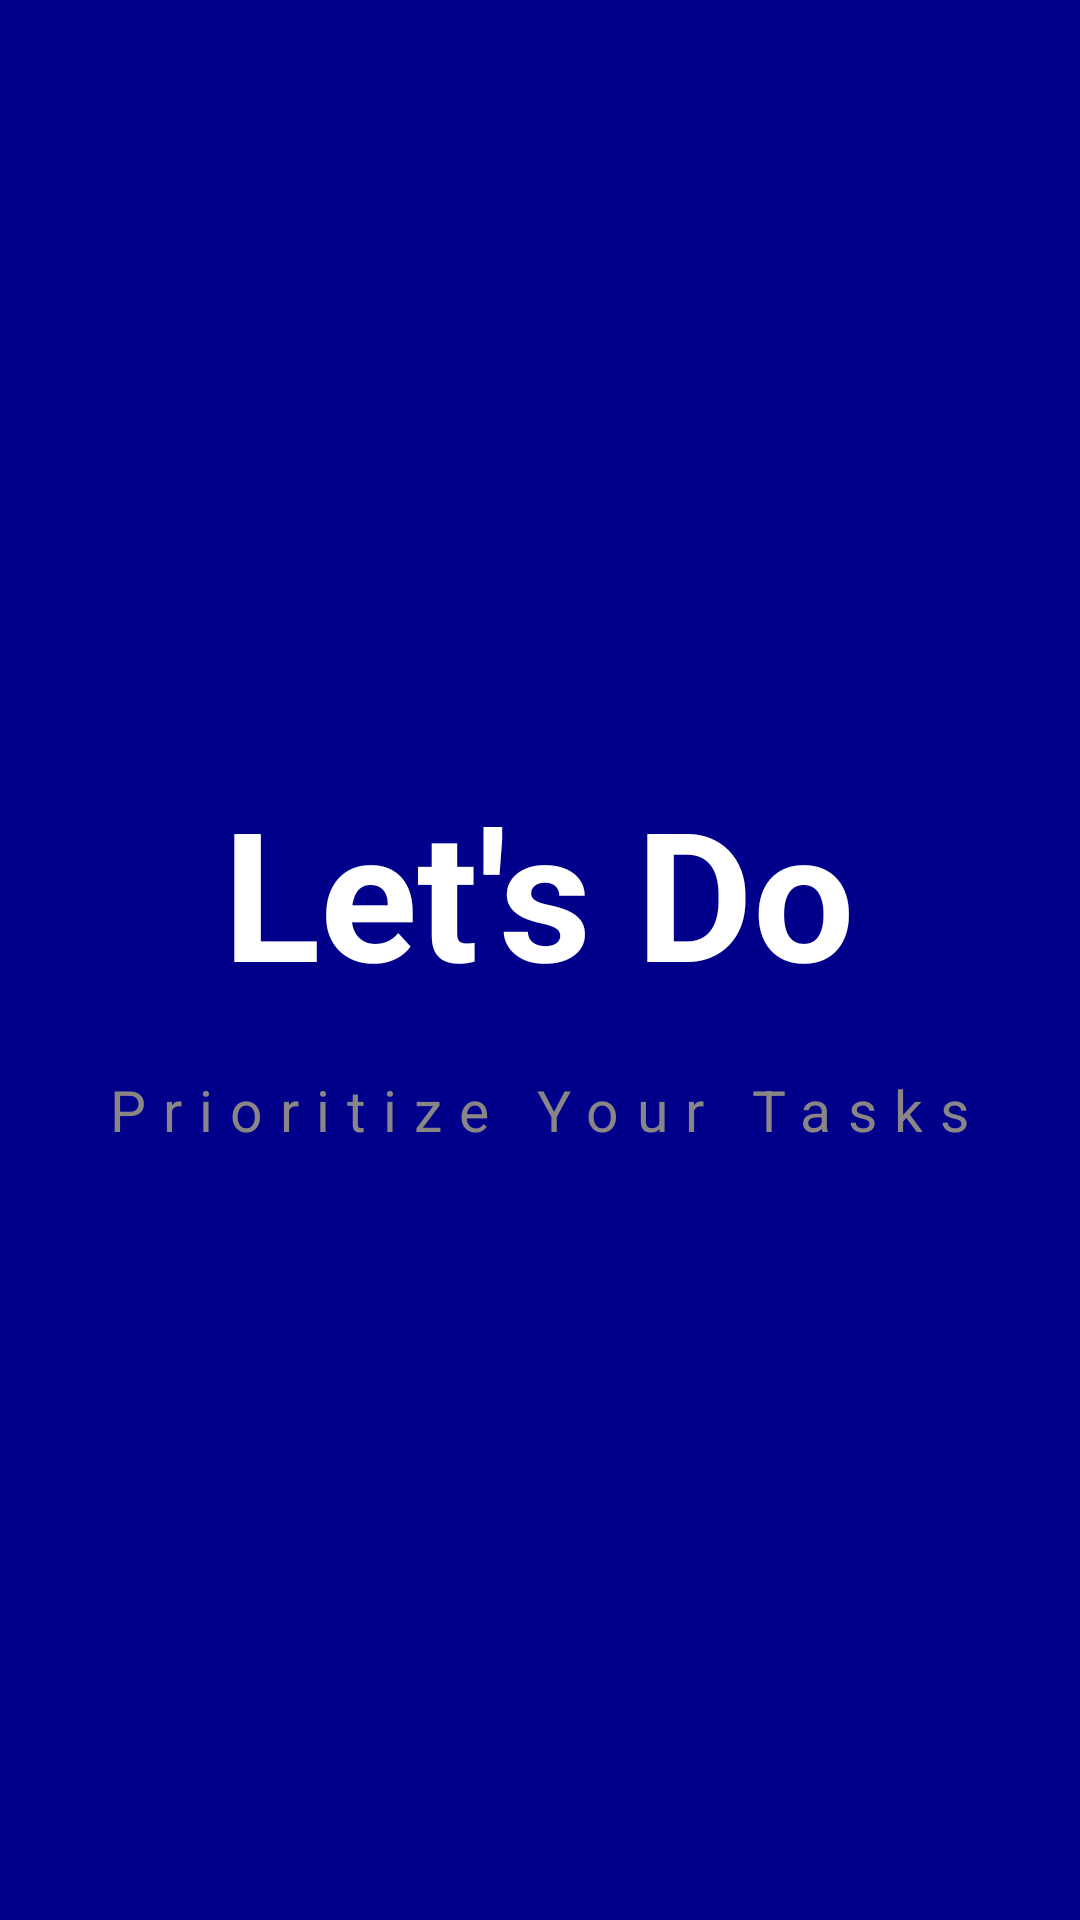

Produce the Android XML layout that renders to this screen, including the resource entries it uses.
<!-- AndroidManifest.xml: application theme Theme.ToDonew -->
<!-- res/layout/activity_splash_screen.xml -->
<?xml version="1.0" encoding="utf-8"?>
<LinearLayout xmlns:android="http://schemas.android.com/apk/res/android"
    xmlns:app="http://schemas.android.com/apk/res-auto"
    xmlns:tools="http://schemas.android.com/tools"
    android:layout_width="match_parent"
    android:background="#00008b"
    android:orientation="vertical"
    android:gravity="center_vertical"
    android:layout_height="match_parent"
    tools:context=".SplashScreen">
    <TextView
        android:layout_width="wrap_content"
        android:layout_height="wrap_content"
        android:text="Let's Do"
        android:textStyle="bold"
        android:layout_gravity="center_horizontal"
        android:textColor="@color/white"
        android:textSize="60sp"
        android:fontFamily="sans-serif"/>
    <TextView
        android:layout_width="wrap_content"
        android:layout_height="wrap_content"
        android:text="Prioritize Your Tasks"
        android:layout_gravity="center_horizontal"
        android:textColor="#8A8686"
        android:layout_marginTop="20dp"
        android:textSize="19sp"
        android:letterSpacing="0.3"
        android:fontFamily="sans-serif"/>
</LinearLayout>
<!-- resources referenced by this layout -->
<resources>
  <style name="Theme.ToDonew" parent="Base.Theme.ToDonew" />
  <style name="Base.Theme.ToDonew" parent="Theme.Material3.DayNight.NoActionBar">
          
          
      </style>
  <!-- not gathered from this repository: default colours our renderer supplied (Android Studio template values) -->
  <color name="white">#FFFFFFFF</color>
</resources>
